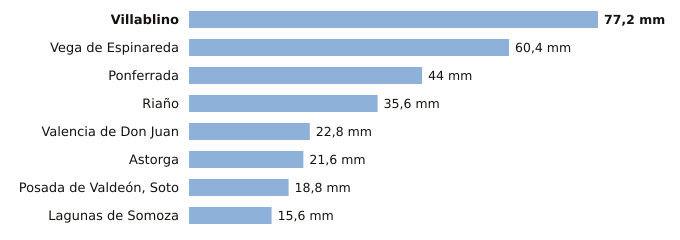

Data behind this chart, as committed beside it:
estacion, provincia, indicativo, mm_6_dias_anteriores, mm_hoy, mm_7_dias, horas_de_hoy
Villablino, León, 1541B, 77.2, 0.0, 77.2, 2
Vega de Espinareda, León, 1561I, 60.4, 0.0, 60.4, 1
Ponferrada, León, 1549, 44.0, 0.0, 44.0, 3
Riaño, León, 2624C, 35.6, 0.0, 35.6, 2
Valencia de Don Juan, León, 2664B, 22.8, 0.0, 22.8, 2
Astorga, León, 2734D, 21.6, 0.0, 21.6, 3
Posada de Valdeón, Soto, León, 1178Y, 18.8, 0.0, 18.8, 2
Lagunas de Somoza, León, 2737E, 15.6, 0.0, 15.6, 3
